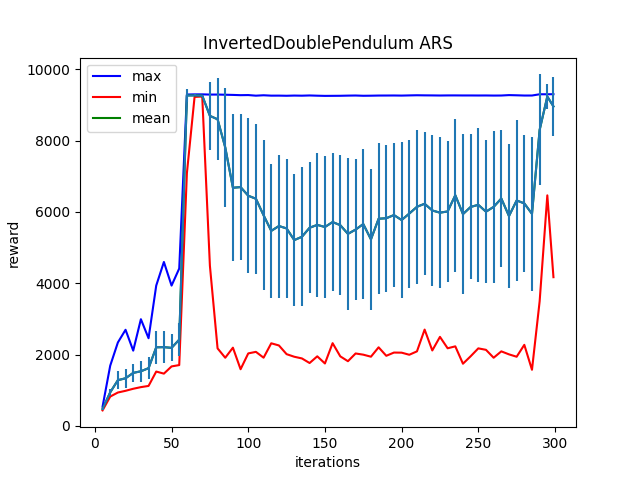

Values plotted in this chart, from the file beside it:
Iter:5, max:537.9603881835938, mean:478.2575378417969, min:435.73187255859375, std:23.458606719970703
Iter:10, max:1689.808349609375, mean:942.712646484375, min:823.0821533203125, std:106.4587173461914
Iter:15, max:2340.411865234375, mean:1282.819580078125, min:937.277099609375, std:252.54673767089844
Iter:20, max:2695.97705078125, mean:1336.5189208984375, min:985.0404052734375, std:259.65924072265625
Iter:25, max:2111.31298828125, mean:1487.43408203125, min:1042.217041015625, std:245.73724365234375
Iter:30, max:2992.214599609375, mean:1532.3671875, min:1088.1910400390625, std:296.8501892089844
Iter:35, max:2459.188720703125, mean:1619.8682861328125, min:1121.9822998046875, std:312.4512939453125
Iter:40, max:3935.2646484375, mean:2204.3876953125, min:1524.6795654296875, std:466.76776123046875
Iter:45, max:4596.88671875, mean:2209.4189453125, min:1466.747802734375, std:451.1844787597656
Iter:50, max:3935.156494140625, mean:2188.949462890625, min:1668.7528076171875, std:381.0689392089844
Iter:55, max:4414.42626953125, mean:2420.362548828125, min:1706.449951171875, std:465.6209411621094
Iter:60, max:9292.0087890625, mean:9265.552734375, min:7087.91455078125, std:193.25637817382812
Iter:65, max:9296.34375, mean:9267.01171875, min:9224.3037109375, std:29.748491287231445
Iter:70, max:9296.4794921875, mean:9261.2421875, min:9235.8017578125, std:25.060440063476562
Iter:75, max:9290.4755859375, mean:8693.490234375, min:4490.16357421875, std:949.2997436523438
Iter:80, max:9290.990234375, mean:8597.6220703125, min:2174.83837890625, std:1148.499755859375
Iter:85, max:9285.8134765625, mean:7809.1845703125, min:1911.9285888671875, std:1670.6719970703125
Iter:90, max:9280.9482421875, mean:6678.2216796875, min:2194.334228515625, std:2061.573974609375
Iter:95, max:9273.6474609375, mean:6696.4580078125, min:1589.9632568359375, std:2039.0753173828125
Iter:100, max:9276.65625, mean:6454.3544921875, min:2033.5523681640625, std:2172.6142578125
Iter:105, max:9259.833984375, mean:6369.7578125, min:2077.235595703125, std:2103.542236328125
Iter:110, max:9271.09375, mean:5905.8974609375, min:1913.369873046875, std:2106.2900390625
Iter:115, max:9260.4716796875, mean:5469.138671875, min:2317.26708984375, std:1873.13720703125
Iter:120, max:9261.1826171875, mean:5605.20361328125, min:2256.476318359375, std:2005.0078125
Iter:125, max:9257.0966796875, mean:5537.5849609375, min:2012.56298828125, std:1959.6591796875
Iter:130, max:9262.666015625, mean:5210.603515625, min:1940.130126953125, std:1845.64990234375
Iter:135, max:9259.359375, mean:5303.49365234375, min:1892.6451416015625, std:1948.072509765625
Iter:140, max:9265.6171875, mean:5556.54296875, min:1763.984619140625, std:1838.6627197265625
Iter:145, max:9259.0244140625, mean:5636.8349609375, min:1951.852783203125, std:2020.7957763671875
Iter:150, max:9253.8173828125, mean:5577.7001953125, min:1751.5194091796875, std:1985.8809814453125
Iter:155, max:9255.115234375, mean:5716.208984375, min:2320.6923828125, std:1942.407470703125
Iter:160, max:9256.5830078125, mean:5628.896484375, min:1951.16650390625, std:1970.5130615234375
Iter:165, max:9261.2099609375, mean:5385.1376953125, min:1814.983642578125, std:2134.95361328125
Iter:170, max:9264.1875, mean:5504.7724609375, min:2031.682861328125, std:1973.89599609375
Iter:175, max:9256.8544921875, mean:5660.3447265625, min:1998.1580810546875, std:2105.854248046875
Iter:180, max:9259.109375, mean:5231.1953125, min:1941.1380615234375, std:1977.39111328125
Iter:185, max:9263.138671875, mean:5809.271484375, min:2204.412353515625, std:2122.22412109375
Iter:190, max:9263.7705078125, mean:5823.609375, min:1966.54541015625, std:2061.1689453125
Iter:195, max:9264.8359375, mean:5912.33203125, min:2057.18603515625, std:2024.34765625
Iter:200, max:9262.025390625, mean:5772.56494140625, min:2054.52099609375, std:2189.609375
Iter:205, max:9267.0380859375, mean:5954.21484375, min:1995.8714599609375, std:2073.115966796875
Iter:210, max:9271.275390625, mean:6144.044921875, min:2090.730712890625, std:2158.583984375
Iter:215, max:9268.330078125, mean:6228.9033203125, min:2701.296630859375, std:2000.9127197265625
Iter:220, max:9266.791015625, mean:6040.9716796875, min:2116.32958984375, std:2108.52783203125
Iter:225, max:9264.2509765625, mean:5979.5966796875, min:2497.349365234375, std:2122.034912109375
Iter:230, max:9266.6162109375, mean:6013.54248046875, min:2177.51318359375, std:1982.3697509765625
Iter:235, max:9266.978515625, mean:6469.3447265625, min:2231.60400390625, std:2145.126953125
Iter:240, max:9265.421875, mean:5938.98388671875, min:1744.830078125, std:2240.572265625
Iter:245, max:9265.5380859375, mean:6139.73681640625, min:1953.30859375, std:2031.850830078125
Iter:250, max:9264.49609375, mean:6199.67626953125, min:2174.942626953125, std:2161.1572265625
Iter:255, max:9265.3876953125, mean:6007.3017578125, min:2134.13134765625, std:2009.7060546875
Iter:260, max:9262.6640625, mean:6141.5029296875, min:1912.2095947265625, std:2130.0634765625
Iter:265, max:9264.0009765625, mean:6376.25341796875, min:2091.0205078125, std:1917.1790771484375
Iter:270, max:9275.63671875, mean:5885.23974609375, min:2006.9808349609375, std:2018.1014404296875
Iter:275, max:9270.267578125, mean:6321.3984375, min:1940.1708984375, std:2262.220947265625
Iter:280, max:9263.5693359375, mean:6239.5322265625, min:2273.73095703125, std:1927.2943115234375
Iter:285, max:9264.0166015625, mean:5946.22705078125, min:1574.43603515625, std:2151.4736328125
Iter:290, max:9299.2216796875, mean:8301.453125, min:3496.506591796875, std:1554.635009765625
Iter:295, max:9298.6484375, mean:9235.4345703125, min:6465.1865234375, std:342.77471923828125
Iter:299, max:9301.3134765625, mean:8957.3193359375, min:4170.796875, std:817.3761596679688
